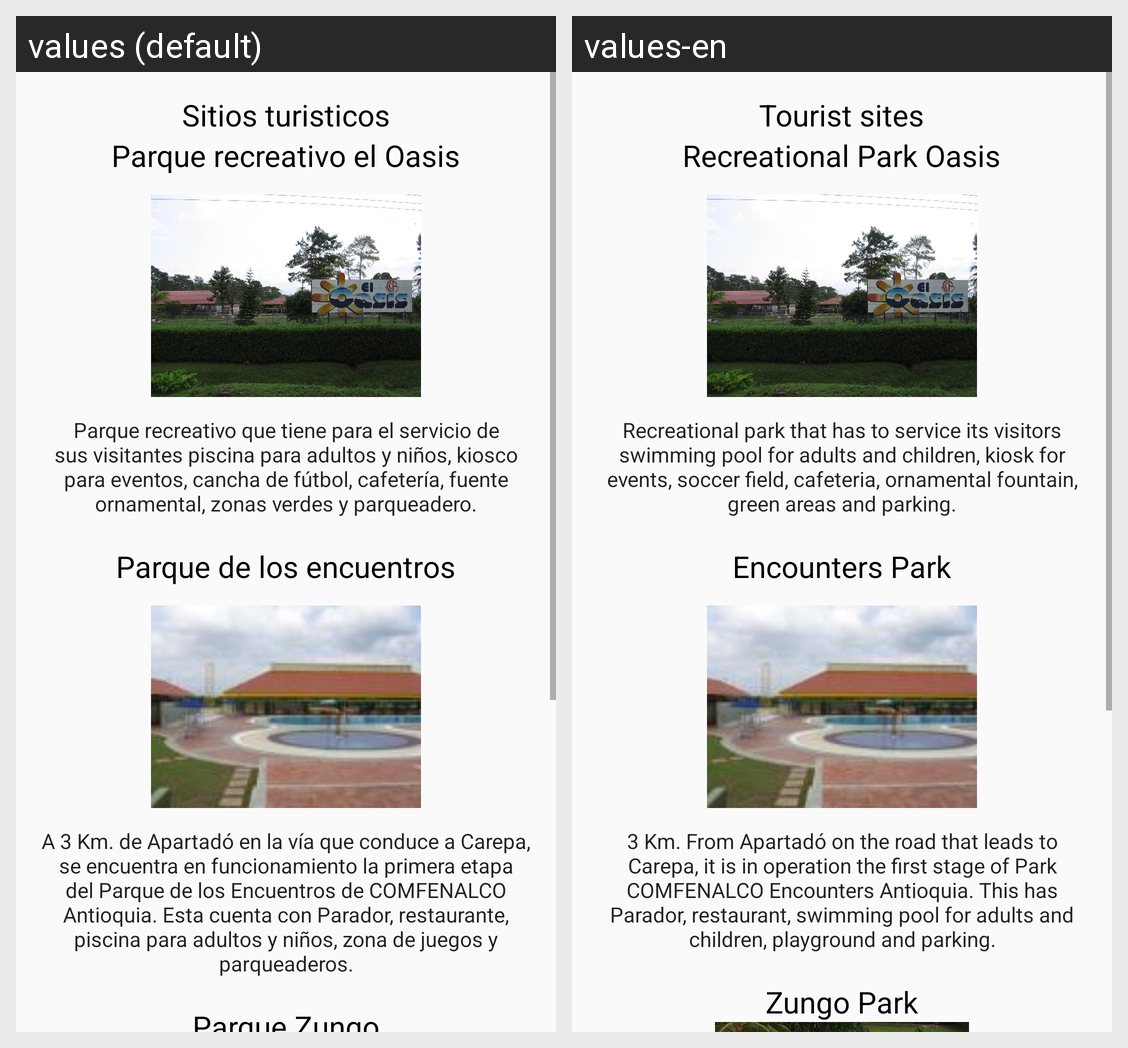

This grid shows one Android layout under two languages. Give, for every string resource on the screen, its name, the default text and each shown locale's text.
Android screen res/layout/activity_sitios__turisticos.xml rendered under 2 locales, left to right: values (default), values-en. Device: Nexus 5 (rendered at 1080×1920; each locale shown at half size, 540×960, under a caption strip naming it); theme AppTheme.
Strings drawn on this screen, with the default value and each locale's value (text and hints the layout hard-codes, and strings that could not be matched under every locale, appear in the picture but are not listed):

sitios_turisticos
  values: Sitios turisticos
  values-en: Tourist sites

oasis
  values: Parque recreativo el Oasis
  values-en: Recreational Park Oasis

oasisInfo
  values: Parque recreativo que tiene para el servicio de sus visitantes piscina para adultos y niños, kiosco para eventos, cancha de fútbol, cafetería, fuente ornamental, zonas verdes y parqueadero.
  values-en: Recreational park that has to service its visitors swimming pool for adults and children, kiosk for events, soccer field, cafeteria, ornamental fountain, green areas and parking.

encuentros
  values: Parque de los encuentros
  values-en: Encounters Park

encuentrosInfo
  values: A 3 Km. de Apartadó en la vía que conduce a Carepa, se encuentra en funcionamiento la primera etapa del Parque de los Encuentros de COMFENALCO Antioquia. Esta cuenta con Parador, restaurante, piscina para adultos y niños, zona de juegos y parqueaderos.
  values-en: 3 Km. From Apartadó on the road that leads to Carepa, it is in operation the first stage of Park COMFENALCO Encounters Antioquia. This has Parador, restaurant, swimming pool for adults and children, playground and parking.

zungo
  values: Parque Zungo
  values-en: Zungo Park
